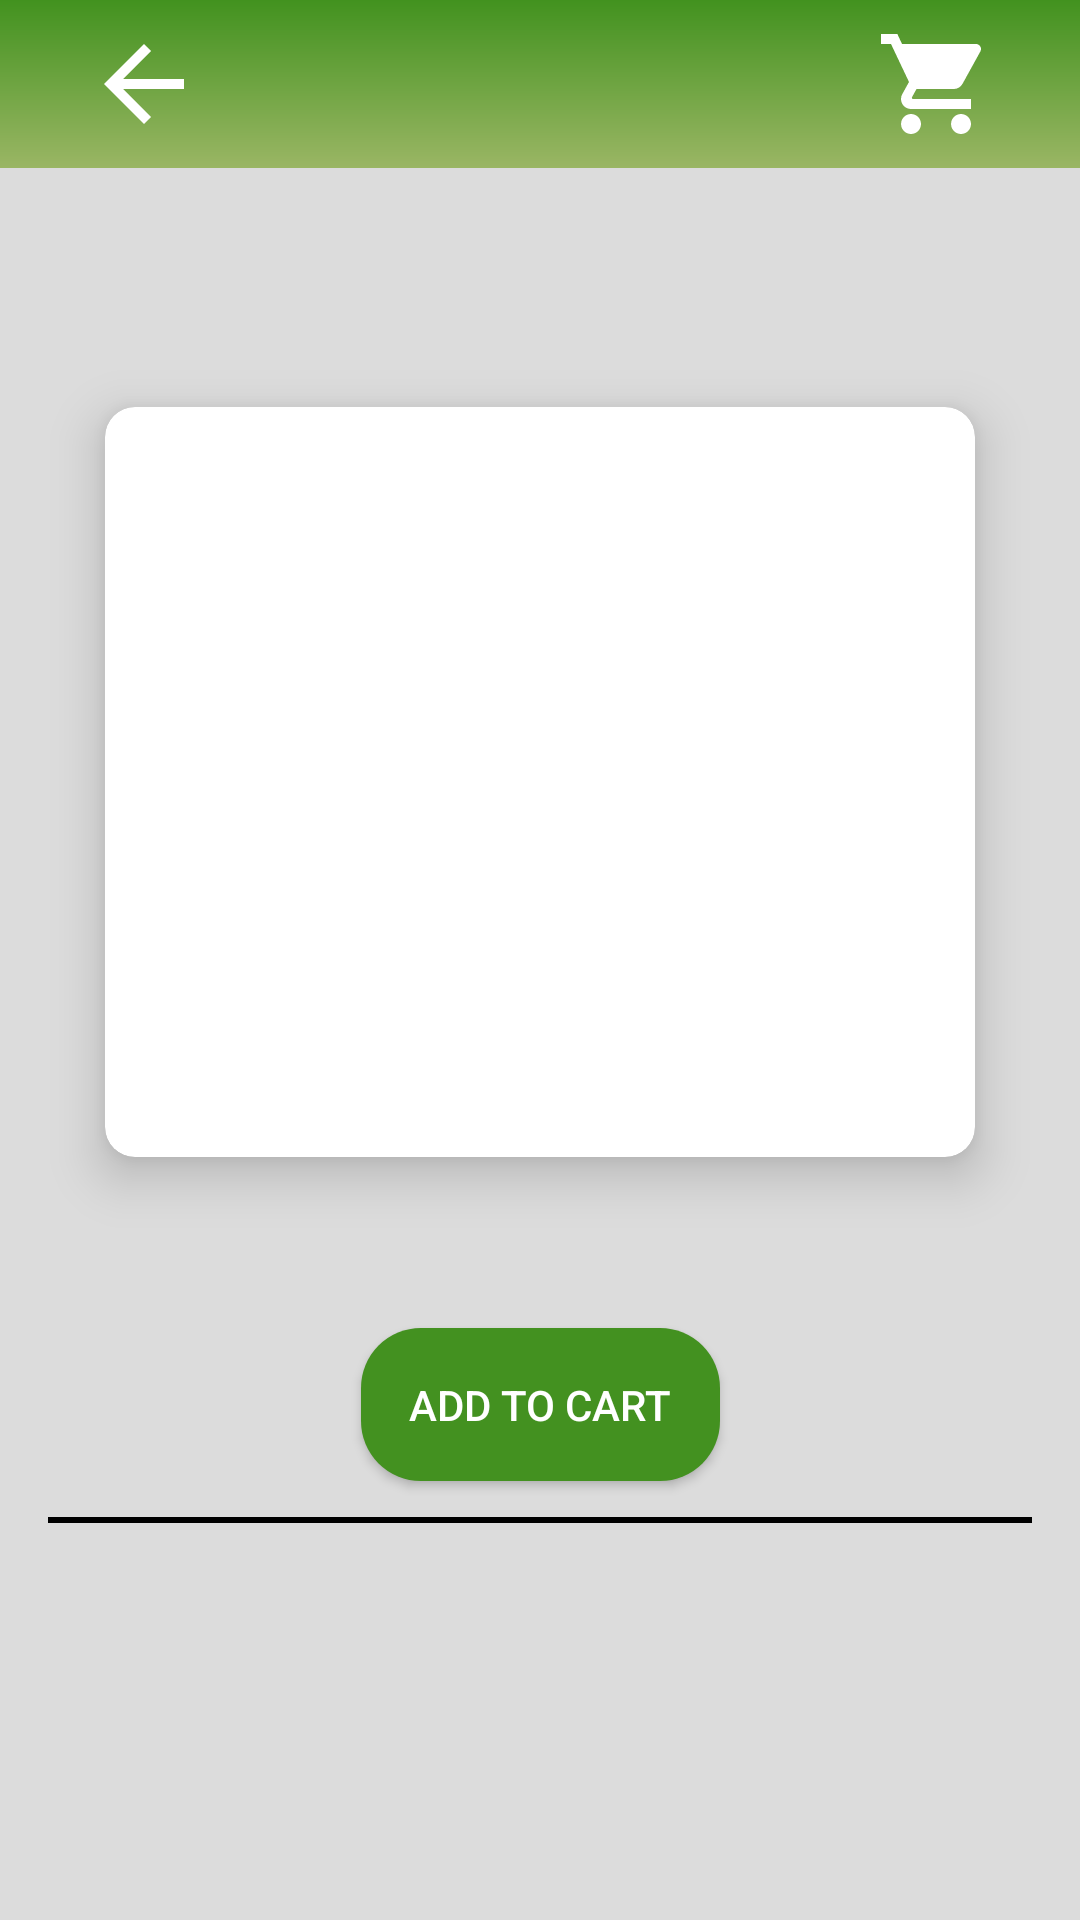

Layout XML and referenced resources for this Android screen:
<!-- AndroidManifest.xml: application theme Theme.MVPFirstProject -->
<!-- res/layout/activity_product_detail.xml -->
<?xml version="1.0" encoding="utf-8"?>
<ScrollView xmlns:android="http://schemas.android.com/apk/res/android"
    xmlns:app="http://schemas.android.com/apk/res-auto"
    xmlns:tools="http://schemas.android.com/tools"
    android:layout_width="match_parent"
    android:layout_height="match_parent"
    android:background="#DCDCDC"
    tools:context="view.activities.ProductDetailActivity">

    <androidx.constraintlayout.widget.ConstraintLayout
        android:layout_width="match_parent"
        android:layout_height="wrap_content">

        <com.google.android.material.appbar.AppBarLayout
            android:id="@+id/app_bar"
            android:layout_width="match_parent"
            android:layout_height="wrap_content"
            android:background="@drawable/toolbar_background"
            app:layout_constraintTop_toTopOf="parent">

            <androidx.appcompat.widget.Toolbar
                android:id="@+id/toolbar"
                android:layout_width="match_parent"
                android:layout_height="?attr/actionBarSize">

                <ImageView
                    android:id="@+id/iv_back"
                    android:layout_width="wrap_content"
                    android:layout_height="40dp"
                    android:layout_gravity="start"
                    android:layout_marginEnd="16dp"
                    android:src="@drawable/ic_baseline_arrow_back_24" />

                <ImageView
                    android:id="@+id/iv_go_to_cart"
                    android:layout_width="wrap_content"
                    android:layout_height="@dimen/_40dp"
                    android:layout_gravity="end"
                    android:layout_marginEnd="16dp"
                    android:src="@drawable/ic_baseline_shopping_cart_24" />

            </androidx.appcompat.widget.Toolbar>

        </com.google.android.material.appbar.AppBarLayout>

        <TextView
            android:id="@+id/tv_product_name_d"
            android:layout_width="match_parent"
            android:layout_height="wrap_content"
            android:layout_marginHorizontal="16dp"
            android:layout_marginTop="16dp"
            android:textSize="25sp"
            android:textStyle="bold"
            app:layout_constraintTop_toBottomOf="@+id/app_bar"
            tools:text="Product name" />

        <androidx.cardview.widget.CardView
            android:id="@+id/image_cardView"
            android:layout_width="wrap_content"
            android:layout_height="@dimen/_250dp"
            android:layout_marginTop="30dp"
            app:cardCornerRadius="@dimen/_10dp"
            app:cardElevation="10dp"
            app:layout_constraintEnd_toEndOf="parent"
            app:layout_constraintStart_toStartOf="parent"
            app:layout_constraintTop_toBottomOf="@+id/tv_product_name_d">

            <ImageView
                android:id="@+id/iv_photo_d"
                android:layout_width="290dp"
                android:layout_height="@dimen/_250dp"
                android:scaleType="centerCrop"
                app:layout_constraintEnd_toEndOf="parent"
                app:layout_constraintStart_toStartOf="parent"
                app:layout_constraintTop_toBottomOf="@+id/tv_product_name_d" />
        </androidx.cardview.widget.CardView>

        <TextView
            android:id="@+id/tv_product_price"
            android:layout_width="wrap_content"
            android:layout_height="wrap_content"
            android:layout_marginHorizontal="@dimen/_10dp"
            android:layout_marginStart="60dp"
            android:layout_marginTop="32dp"
            android:textColor="#FF0000"
            android:textSize="@dimen/_20sp"
            app:layout_constraintStart_toStartOf="parent"
            app:layout_constraintTop_toBottomOf="@+id/image_cardView"
            tools:text="Price" />

        <LinearLayout
            android:id="@+id/linear_layout"
            android:layout_width="wrap_content"
            android:layout_height="wrap_content"
            android:layout_marginHorizontal="16dp"
            android:background="#cacaca"
            android:orientation="horizontal"
            android:visibility="gone"
            app:layout_constraintEnd_toEndOf="parent"
            app:layout_constraintTop_toTopOf="@+id/tv_product_price">

            <ImageView
                android:id="@+id/iv_minus"
                android:layout_width="wrap_content"
                android:layout_height="wrap_content"
                android:src="@drawable/ic_minus" />

            <TextView
                android:id="@+id/tv_qtyu"
                android:layout_width="wrap_content"
                android:layout_height="wrap_content"
                android:gravity="center_horizontal"
                android:minWidth="48dp"
                android:text="0"
                android:textAppearance="@style/TextAppearance.AppCompat.Medium" />

            <ImageView
                android:id="@+id/iv_add"
                android:layout_width="wrap_content"
                android:layout_height="wrap_content"
                android:src="@drawable/ic_add" />
        </LinearLayout>

        <androidx.appcompat.widget.AppCompatButton
            android:id="@+id/btn_add_to_card"
            android:layout_width="wrap_content"
            android:layout_height="wrap_content"
            android:layout_marginBottom="12dp"
            android:background="@drawable/button_rounded"
            android:padding="16dp"
            android:text="add to cart"
            android:textColor="@color/white"
            app:layout_constraintBottom_toTopOf="@+id/view1"
            app:layout_constraintEnd_toEndOf="@+id/image_cardView"
            app:layout_constraintStart_toStartOf="@+id/image_cardView" />


        <androidx.appcompat.widget.AppCompatButton
            android:id="@+id/btn_add_to_card_add"
            android:layout_width="wrap_content"
            android:layout_height="@dimen/_30dp"
            android:layout_marginTop="8dp"
            android:background="@drawable/button_rounded"
            android:text="Add"
            android:textColor="@color/white"
            android:visibility="gone"
            app:layout_constraintEnd_toEndOf="@+id/linear_layout"
            app:layout_constraintStart_toStartOf="@+id/linear_layout"
            app:layout_constraintTop_toBottomOf="@+id/linear_layout" />

        <View
            android:id="@+id/view1"
            android:layout_width="match_parent"
            android:layout_height="2dp"
            android:layout_marginHorizontal="16dp"
            android:layout_marginTop="88dp"
            android:background="#000"
            app:layout_constraintTop_toBottomOf="@+id/linear_layout"
            tools:layout_editor_absoluteX="28dp" />

        <TextView
            android:id="@+id/tv_product_description_d"
            android:layout_width="match_parent"
            android:layout_height="match_parent"
            android:layout_marginHorizontal="16dp"
            android:layout_marginTop="20dp"
            android:textColor="@color/black"
            android:textSize="16sp"
            app:layout_constraintBottom_toBottomOf="parent"
            app:layout_constraintTop_toBottomOf="@+id/view1"
            app:layout_constraintVertical_bias="0.0"
            tools:layout_editor_absoluteX="16dp"
            tools:text="Description" />

    </androidx.constraintlayout.widget.ConstraintLayout>

</ScrollView>
<!-- resources referenced by this layout -->
<resources>
  <dimen name="_10dp">10dp</dimen>
  <dimen name="_20sp">20sp</dimen>
  <dimen name="_250dp">250dp</dimen>
  <dimen name="_30dp">30dp</dimen>
  <dimen name="_40dp">40dp</dimen>
  <!-- drawable button_rounded (drawable-v24) -->
  <shape xmlns:android="http://schemas.android.com/apk/res/android"
      android:shape="rectangle">
  
      <solid android:color="#439120" />
      <corners android:radius="20dp" />
  </shape>
  <!-- drawable ic_add (drawable-v24) -->
  <vector xmlns:android="http://schemas.android.com/apk/res/android"
      android:width="24dp"
      android:height="24dp"
      android:tint="#439120"
      android:viewportWidth="24"
      android:viewportHeight="24">
      <path
          android:fillColor="@android:color/white"
          android:pathData="M19,3L5,3c-1.11,0 -2,0.9 -2,2v14c0,1.1 0.89,2 2,2h14c1.1,0 2,-0.9 2,-2L21,5c0,-1.1 -0.9,-2 -2,-2zM17,13h-4v4h-2v-4L7,13v-2h4L11,7h2v4h4v2z" />
  </vector>
  <!-- drawable ic_baseline_arrow_back_24 (drawable-v24) -->
  <vector xmlns:android="http://schemas.android.com/apk/res/android"
      android:width="64dp"
      android:height="64dp"
      android:autoMirrored="true"
      android:tint="#FFFFFF"
      android:viewportWidth="24"
      android:viewportHeight="24">
      <path
          android:fillColor="@android:color/white"
          android:pathData="M20,11H7.83l5.59,-5.59L12,4l-8,8 8,8 1.41,-1.41L7.83,13H20v-2z" />
  </vector>
  <!-- drawable ic_baseline_shopping_cart_24 (drawable) -->
  <vector xmlns:android="http://schemas.android.com/apk/res/android"
      android:width="64dp"
      android:height="64dp"
      android:tint="#FFFFFF"
      android:viewportWidth="24"
      android:viewportHeight="24">
      <path
          android:fillColor="@android:color/white"
          android:pathData="M7,18c-1.1,0 -1.99,0.9 -1.99,2S5.9,22 7,22s2,-0.9 2,-2 -0.9,-2 -2,-2zM1,2v2h2l3.6,7.59 -1.35,2.45c-0.16,0.28 -0.25,0.61 -0.25,0.96 0,1.1 0.9,2 2,2h12v-2L7.42,15c-0.14,0 -0.25,-0.11 -0.25,-0.25l0.03,-0.12 0.9,-1.63h7.45c0.75,0 1.41,-0.41 1.75,-1.03l3.58,-6.49c0.08,-0.14 0.12,-0.31 0.12,-0.48 0,-0.55 -0.45,-1 -1,-1L5.21,4l-0.94,-2L1,2zM17,18c-1.1,0 -1.99,0.9 -1.99,2s0.89,2 1.99,2 2,-0.9 2,-2 -0.9,-2 -2,-2z" />
  </vector>
  <!-- drawable ic_minus (drawable-v24) -->
  <vector xmlns:android="http://schemas.android.com/apk/res/android"
      android:width="24dp"
      android:height="24dp"
      android:tint="#439120"
      android:viewportWidth="24"
      android:viewportHeight="24">
      <path
          android:fillColor="@android:color/white"
          android:pathData="M19,3H5C3.9,3 3,3.9 3,5v14c0,1.1 0.9,2 2,2h14c1.1,0 2,-0.9 2,-2V5C21,3.9 20.1,3 19,3zM17,13H7v-2h10V13z" />
  </vector>
  <!-- drawable toolbar_background (drawable) -->
  <?xml version="1.0" encoding="utf-8"?>
  <shape xmlns:android="http://schemas.android.com/apk/res/android"
      android:shape="rectangle">
  
      <gradient
          android:angle="90"
          android:endColor="#42921F"
          android:startColor="#9AB664" />
  
  </shape>
  <style name="Theme.MVPFirstProject" parent="Theme.MaterialComponents.DayNight.NoActionBar">
          
          <item name="colorPrimary">@color/purple_500</item>
          <item name="colorPrimaryVariant">@color/purple_700</item>
          <item name="colorOnPrimary">@color/white</item>
          
          <item name="colorSecondary">@color/teal_200</item>
          <item name="colorSecondaryVariant">@color/teal_700</item>
          <item name="colorOnSecondary">@color/black</item>
          
          <item name="android:statusBarColor">?attr/colorPrimaryVariant</item>
          
      </style>
  <!-- not gathered from this repository: default colours our renderer supplied (Android Studio template values) -->
  <color name="purple_500">#FF6200EE</color>
  <color name="purple_700">#FF3700B3</color>
  <color name="teal_200">#FF03DAC5</color>
  <color name="teal_700">#FF018786</color>
  <color name="black">#FF000000</color>
  <color name="white">#FFFFFFFF</color>
</resources>
